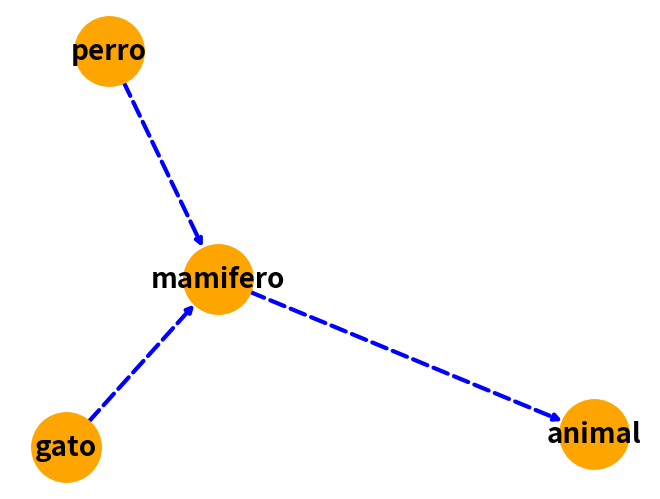

Generate this figure with matplotlib:
#redes semanticas 20-03-2025
import networkx as nx
import matplotlib.pyplot as plt

G = nx.DiGraph()
G.add_edges_from([('mamifero', 'animal'), ('gato', 'mamifero'), ('perro', 'mamifero')])

pos = nx.spring_layout(G)
nx.draw(G, pos, with_labels=True, node_size=2500, node_color='orange', font_size=20, font_color='black', font_weight='bold', edge_color='blue', width=3, style='dashed')
plt.show()
